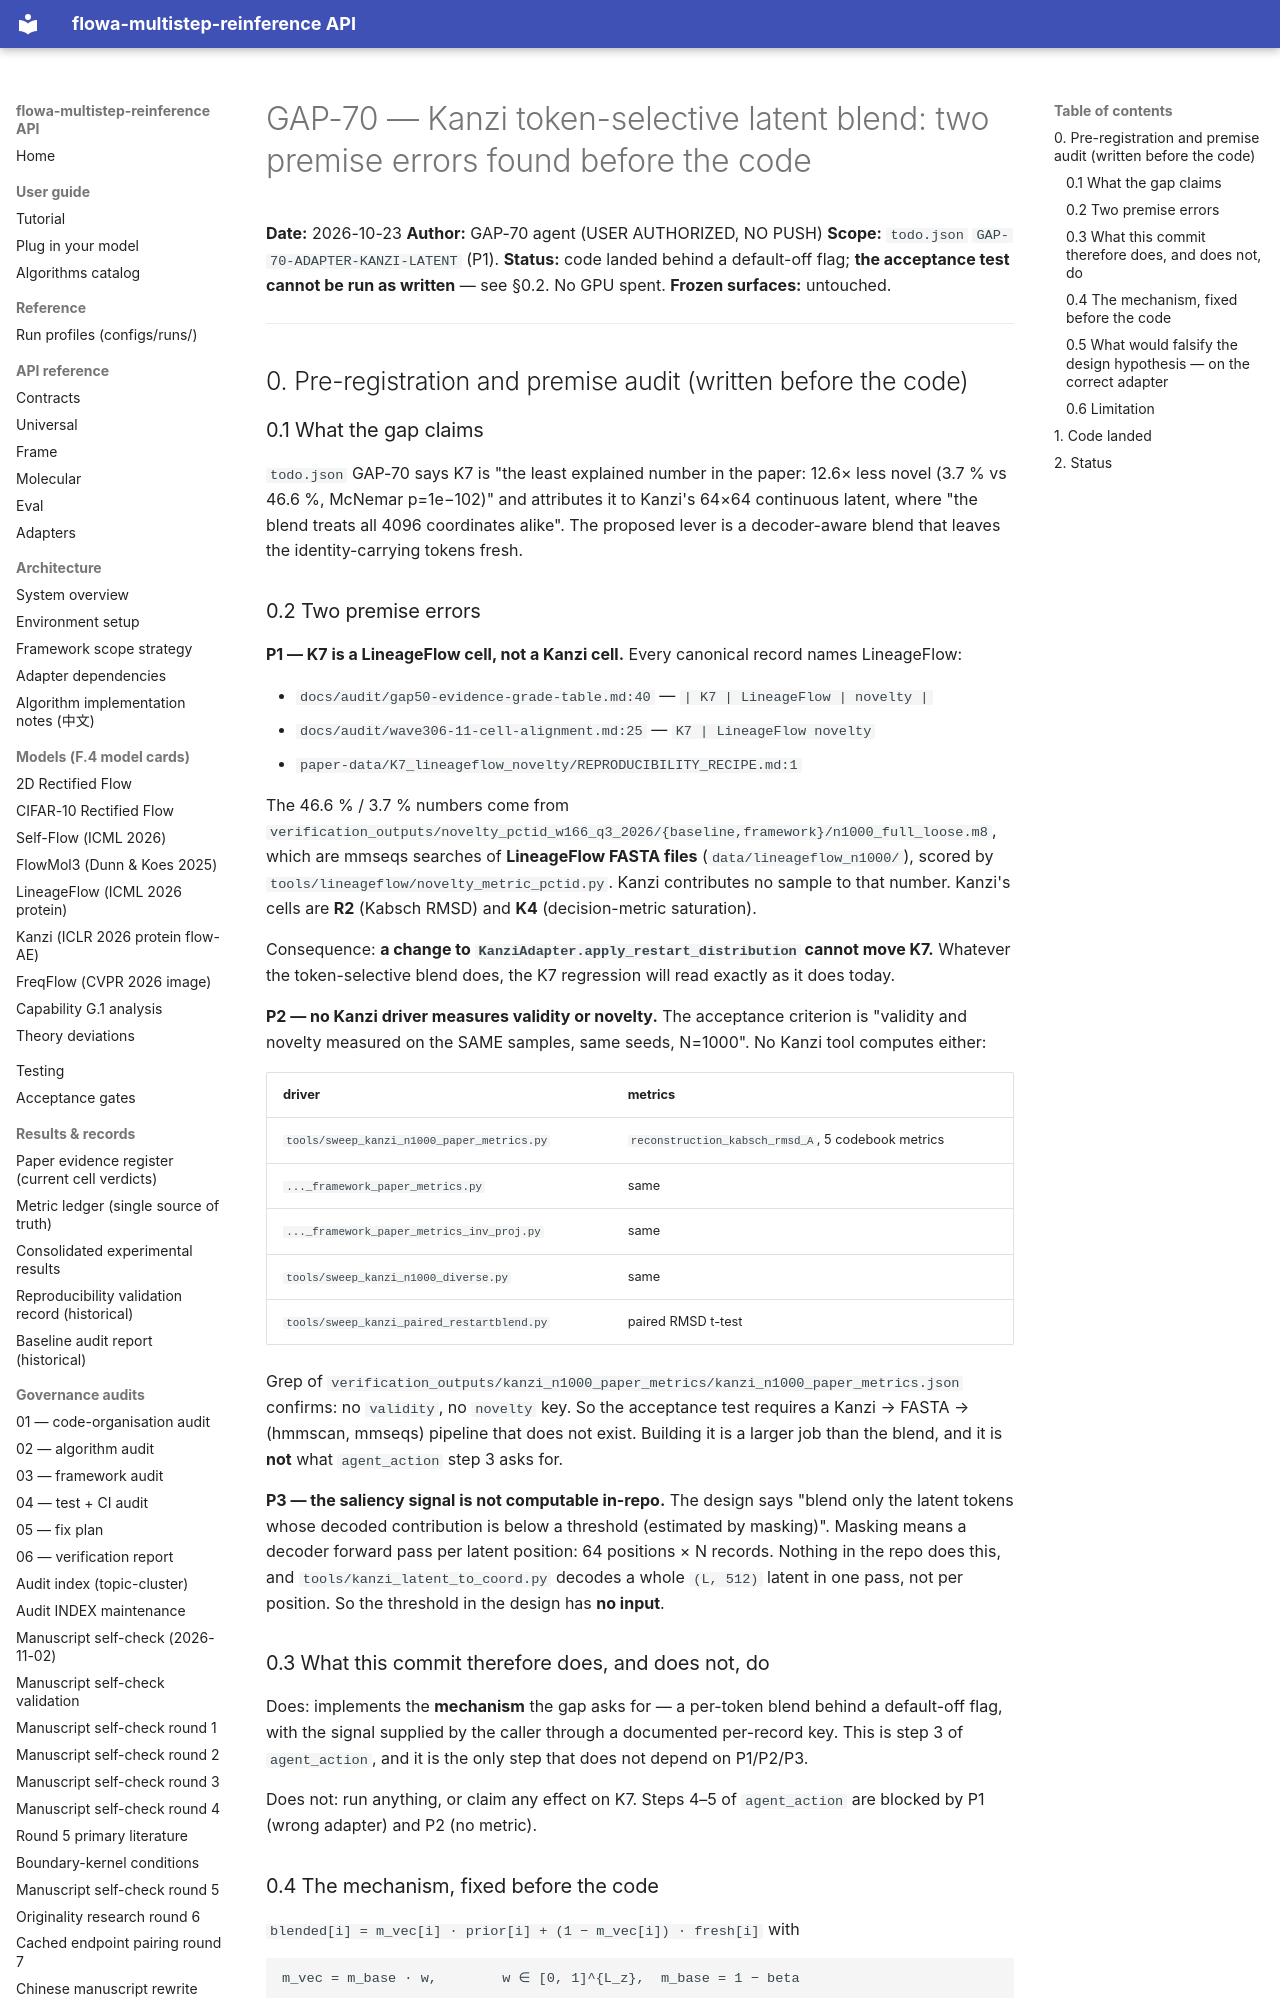

repository: silverenternal/flowa-multistep-reinference · page: audit/gap70-kanzi-latent/index.html · generator: mkdocs

# GAP-70 — Kanzi token-selective latent blend: two premise errors found before the code

**Date:** 2026-10-23
**Author:** GAP-70 agent (USER AUTHORIZED, NO PUSH)
**Scope:** `todo.json` `GAP-70-ADAPTER-KANZI-LATENT` (P1).
**Status:** code landed behind a default-off flag; **the acceptance test cannot
be run as written** — see §0.2. No GPU spent.
**Frozen surfaces:** untouched.

---

## 0. Pre-registration and premise audit (written before the code)

### 0.1 What the gap claims

`todo.json` GAP-70 says K7 is "the least explained number in the paper: 12.6×
less novel (3.7 % vs 46.6 %, McNemar p=1e−102)" and attributes it to Kanzi's
64×64 continuous latent, where "the blend treats all 4096 coordinates alike".
The proposed lever is a decoder-aware blend that leaves the identity-carrying
tokens fresh.

### 0.2 Two premise errors

**P1 — K7 is a LineageFlow cell, not a Kanzi cell.** Every canonical record
names LineageFlow:

* `docs/audit/gap50-evidence-grade-table.md:40` — `| K7 | LineageFlow | novelty |`
* `docs/audit/wave306-11-cell-alignment.md:25` — `K7 | LineageFlow novelty`
* `paper-data/K7_lineageflow_novelty/REPRODUCIBILITY_RECIPE.md:1`

The 46.6 % / 3.7 % numbers come from
`verification_outputs/novelty_pctid_w166_q3_2026/{baseline,framework}/n1000_full_loose.m8`,
which are mmseqs searches of **LineageFlow FASTA files**
(`data/lineageflow_n1000/`), scored by
`tools/lineageflow/novelty_metric_pctid.py`. Kanzi contributes no sample to
that number. Kanzi's cells are **R2** (Kabsch RMSD) and **K4** (decision-metric
saturation).

Consequence: **a change to `KanziAdapter.apply_restart_distribution` cannot move
K7.** Whatever the token-selective blend does, the K7 regression will read
exactly as it does today.

**P2 — no Kanzi driver measures validity or novelty.** The acceptance criterion
is "validity and novelty measured on the SAME samples, same seeds, N=1000". No
Kanzi tool computes either:

| driver | metrics |
|---|---|
| `tools/sweep_kanzi_n1000_paper_metrics.py` | `reconstruction_kabsch_rmsd_A`, 5 codebook metrics |
| `..._framework_paper_metrics.py` | same |
| `..._framework_paper_metrics_inv_proj.py` | same |
| `tools/sweep_kanzi_n1000_diverse.py` | same |
| `tools/sweep_kanzi_paired_restartblend.py` | paired RMSD t-test |

Grep of `verification_outputs/kanzi_n1000_paper_metrics/kanzi_n1000_paper_metrics.json`
confirms: no `validity`, no `novelty` key. So the acceptance test requires a
Kanzi → FASTA → (hmmscan, mmseqs) pipeline that does not exist. Building it is a
larger job than the blend, and it is **not** what `agent_action` step 3 asks for.

**P3 — the saliency signal is not computable in-repo.** The design says "blend
only the latent tokens whose decoded contribution is below a threshold
(estimated by masking)". Masking means a decoder forward pass per latent
position: 64 positions × N records. Nothing in the repo does this, and
`tools/kanzi_latent_to_coord.py` decodes a whole `(L, 512)` latent in one pass,
not per position. So the threshold in the design has **no input**.

### 0.3 What this commit therefore does, and does not, do

Does: implements the **mechanism** the gap asks for — a per-token blend behind a
default-off flag, with the signal supplied by the caller through a documented
per-record key. This is step 3 of `agent_action`, and it is the only step that
does not depend on P1/P2/P3.

Does not: run anything, or claim any effect on K7. Steps 4–5 of `agent_action`
are blocked by P1 (wrong adapter) and P2 (no metric).
